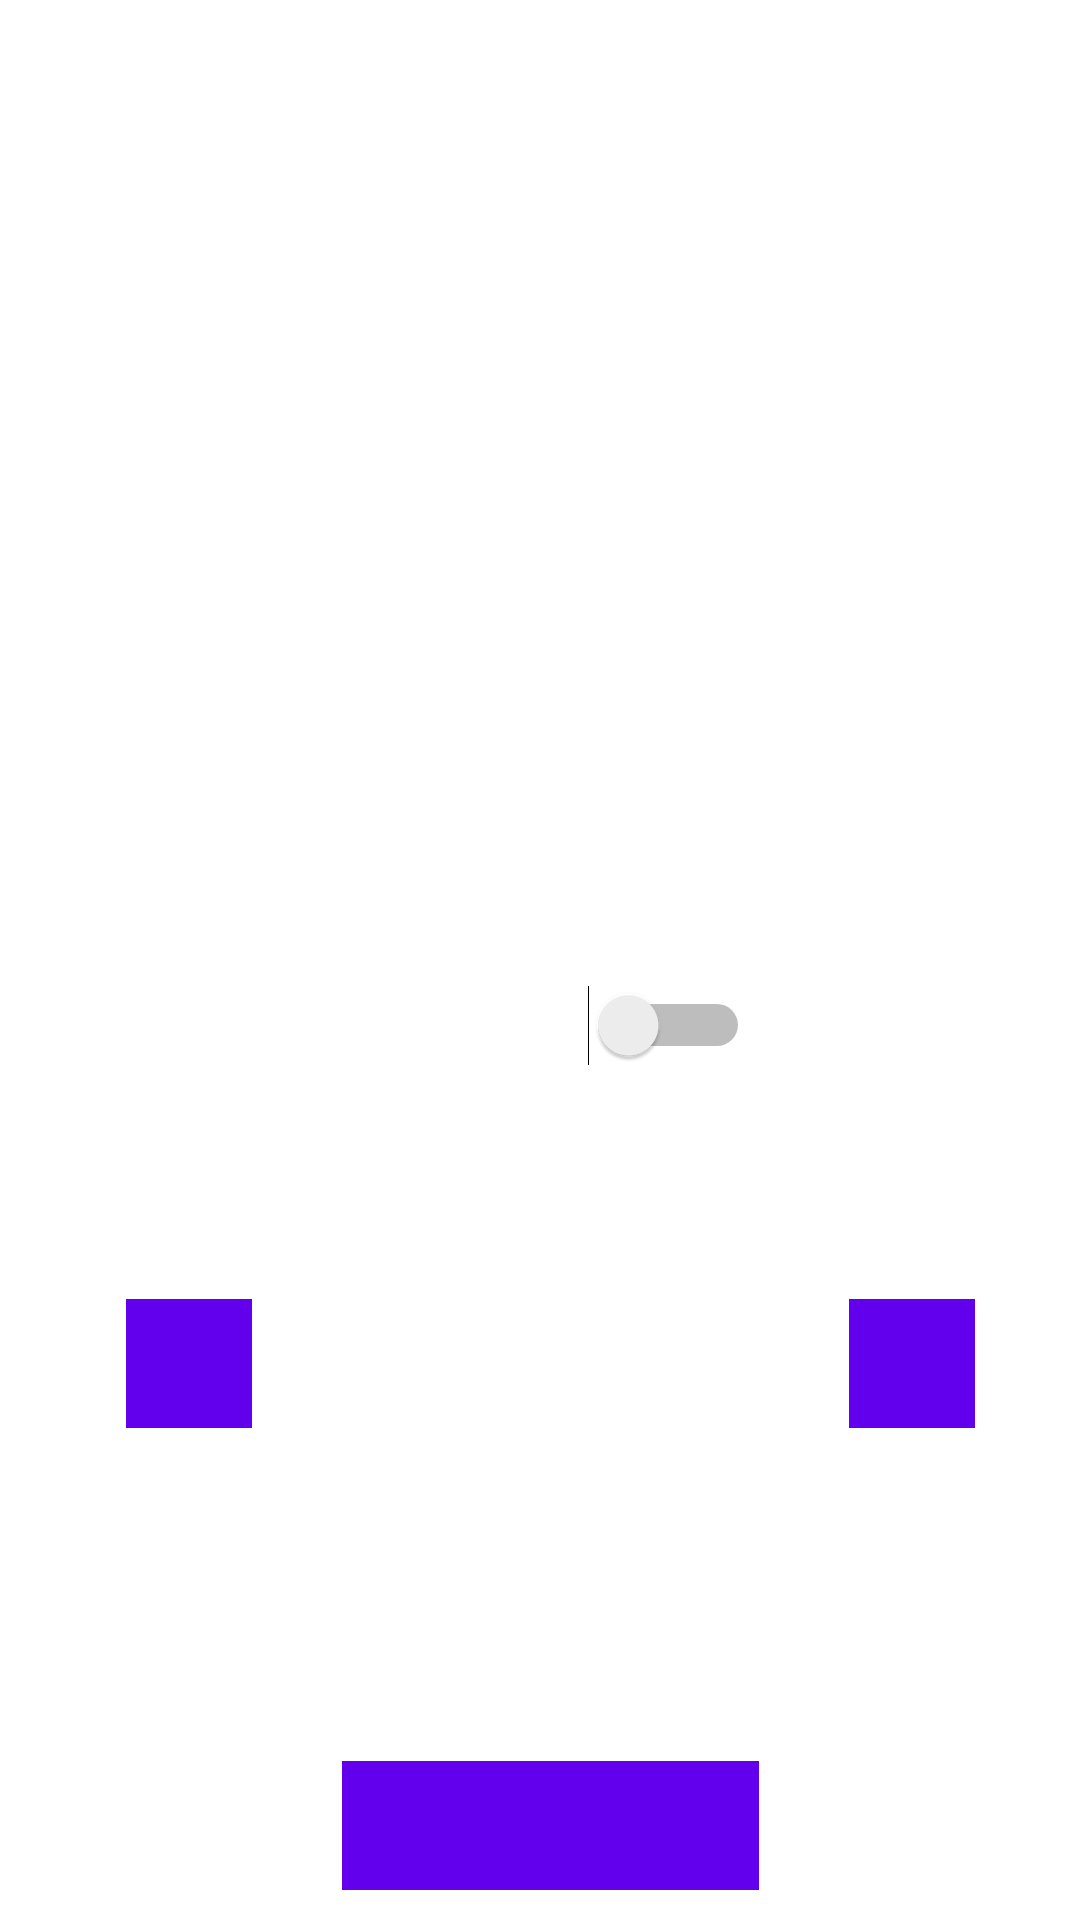

The Android layout XML behind this screen, and the referenced resources:
<!-- AndroidManifest.xml: application theme Theme.OneHome -->
<!-- res/layout/fragment_motion.xml -->
<?xml version="1.0" encoding="utf-8"?>
<RelativeLayout xmlns:android="http://schemas.android.com/apk/res/android"
    xmlns:app="http://schemas.android.com/apk/res-auto"
    android:layout_width="match_parent" android:layout_height="match_parent"
    android:background="@color/amber">

    <Button
        android:id="@+id/ResetTimeButton"
        android:layout_width="wrap_content"
        android:layout_height="wrap_content"
        android:layout_alignParentStart="true"
        android:layout_alignParentTop="true"
        android:layout_alignParentEnd="true"
        android:layout_alignParentBottom="true"
        android:layout_marginStart="283dp"
        android:layout_marginTop="476dp"
        android:layout_marginEnd="35dp"
        android:layout_marginBottom="207dp"
        android:text="Reset"
        android:textAlignment="center"
        android:textStyle="bold" />

    <Button
        android:id="@+id/EmergencyButton"
        android:layout_width="190dp"
        android:layout_height="wrap_content"
        android:layout_alignParentStart="true"
        android:layout_alignParentTop="true"
        android:layout_alignParentEnd="true"
        android:layout_alignParentBottom="true"
        android:layout_marginStart="114dp"
        android:layout_marginTop="630dp"
        android:layout_marginEnd="107dp"
        android:layout_marginBottom="53dp"
        android:text="Emergency Call"
        android:textAlignment="center"
        android:textStyle="bold" />

    <Switch
        android:id="@+id/ToggleSwitch"
        android:layout_width="wrap_content"
        android:layout_height="60dp"
        android:textStyle="bold"
        android:layout_alignParentStart="true"
        android:layout_alignParentTop="true"
        android:layout_alignParentEnd="true"
        android:layout_alignParentBottom="true"
        android:layout_marginStart="111dp"
        android:layout_marginTop="357dp"
        android:layout_marginEnd="110dp"
        android:layout_marginBottom="314dp"
        android:text="Toggle Switch ON/OFF" />

    <EditText
        android:id="@+id/editTextTime"
        android:layout_width="wrap_content"
        android:layout_height="wrap_content"
        android:layout_alignParentStart="true"
        android:layout_alignParentTop="true"
        android:layout_alignParentEnd="true"
        android:layout_alignParentBottom="true"
        android:layout_marginStart="100dp"
        android:layout_marginTop="276dp"
        android:layout_marginEnd="101dp"
        android:layout_marginBottom="409dp"
        android:ems="10"
        android:text="Current Time"
        android:textStyle="bold"
        android:textAlignment="center"
        android:inputType="time" />

    <TextView
        android:id="@+id/textView3"
        android:layout_width="368dp"
        android:layout_height="53dp"
        android:layout_alignParentStart="true"
        android:layout_alignParentTop="true"
        android:layout_alignParentEnd="true"
        android:layout_alignParentBottom="true"
        android:layout_marginStart="28dp"
        android:layout_marginTop="85dp"
        android:layout_marginEnd="15dp"
        android:layout_marginBottom="593dp"
        android:text="Motion Sensor Fragment"
        android:textAlignment="center"
        android:textSize="25dp"
        android:textStyle="bold" />

    <Button
        android:id="@+id/SetTimeButton"
        android:layout_width="wrap_content"
        android:layout_height="wrap_content"
        android:layout_alignParentStart="true"
        android:layout_alignParentTop="true"
        android:layout_alignParentEnd="true"
        android:layout_alignParentBottom="true"
        android:layout_marginStart="42dp"
        android:layout_marginTop="476dp"
        android:layout_marginEnd="276dp"
        android:textStyle="bold"
        android:textAlignment="center"
        android:layout_marginBottom="207dp"
        android:text="Set" />

    <ImageView
        android:id="@+id/imageView3"
        android:layout_width="100dp"
        android:layout_height="100dp"
        android:layout_alignParentStart="true"
        android:layout_alignParentTop="true"
        android:layout_alignParentEnd="true"
        android:layout_alignParentBottom="true"
        android:layout_marginStart="157dp"
        android:layout_marginTop="150dp"
        android:layout_marginEnd="153dp"
        android:layout_marginBottom="480dp"
        app:srcCompat="@drawable/alarm_icon" />

</RelativeLayout>
<!-- resources referenced by this layout -->
<resources>
  <style name="Theme.OneHome" parent="Theme.MaterialComponents.DayNight.NoActionBar">
          
          <item name="colorPrimary">@color/purple_500</item>
          <item name="colorPrimaryVariant">@color/purple_700</item>
          <item name="colorOnPrimary">@color/white</item>
          
          <item name="colorSecondary">@color/teal_200</item>
          <item name="colorSecondaryVariant">@color/teal_700</item>
          <item name="colorOnSecondary">@color/black</item>
          
          <item name="android:statusBarColor" tools:targetApi="l">?attr/colorPrimaryVariant</item>
          
      </style>
  <color name="purple_500">#FF6200EE</color>
  <color name="purple_700">#FF3700B3</color>
  <color name="white">#FFFFFFFF</color>
  <color name="teal_200">#FF03DAC5</color>
  <color name="teal_700">#FF018786</color>
  <color name="black">#FF000000</color>
</resources>
